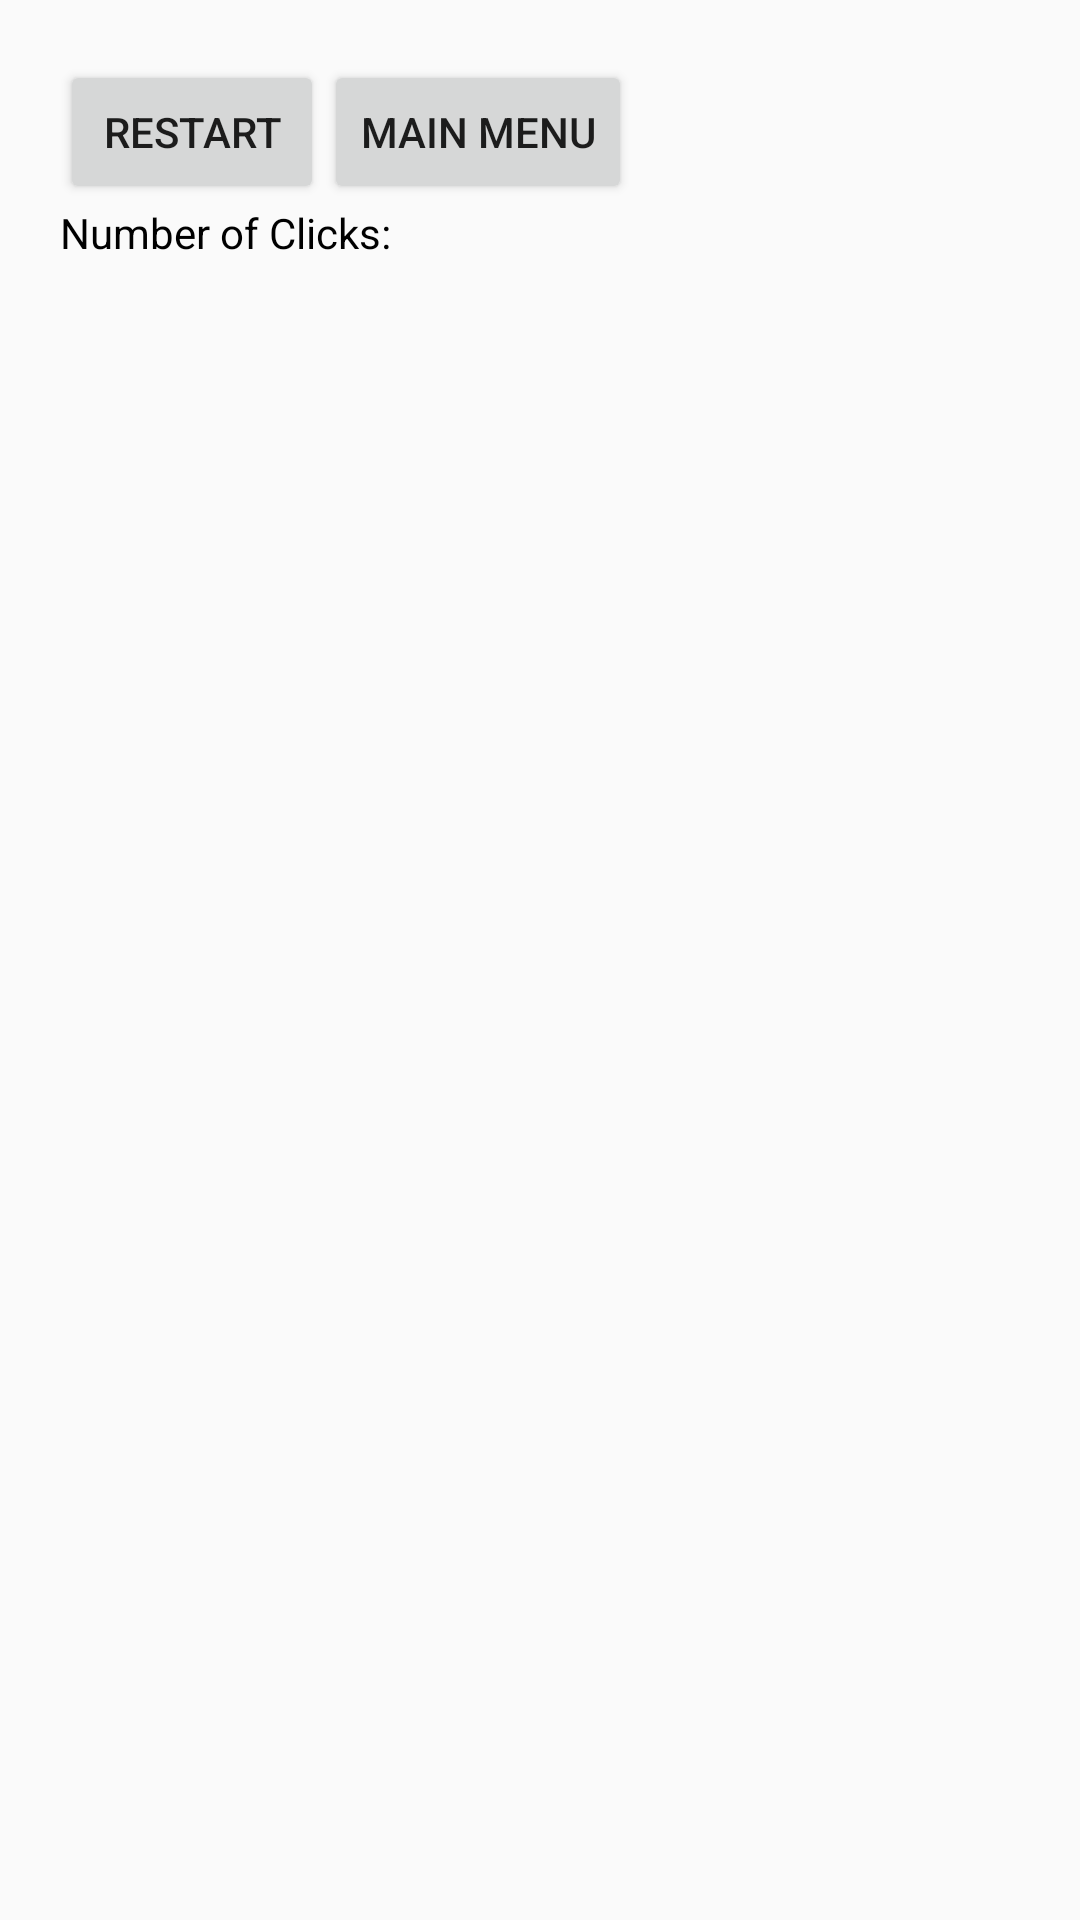

Write the Android layout XML for this screen, with the resource values it uses.
<!-- AndroidManifest.xml: application theme AppTheme -->
<!-- res/layout/fragment_control.xml -->
<LinearLayout
    xmlns:android="http://schemas.android.com/apk/res/android"
    xmlns:tools="http://schemas.android.com/tools"
    android:orientation="vertical"
    android:layout_width="wrap_content"
    android:layout_height="wrap_content"
    android:padding="20dp"
    tools:context="com.example.example.picturematching.GameFragment">

    <LinearLayout
        android:layout_width="wrap_content"
        android:layout_height="wrap_content"
        android:orientation="horizontal">
    
    <Button
        android:layout_width="match_parent"
        android:layout_height="wrap_content"
        android:id="@+id/restart_button"
        android:text="@string/restart"
        android:elevation="4dp"
        />

    <Button
        android:layout_width="match_parent"
        android:layout_height="wrap_content"
        android:id="@+id/home_button"
        android:text="@string/main_menu"
        android:elevation="4dp"/>
    </LinearLayout>

    <LinearLayout
        android:layout_width="wrap_content"
        android:layout_height="wrap_content"
        android:orientation="horizontal">

        <TextView
            android:layout_width="wrap_content"
            android:layout_height="wrap_content"
            android:text="Number of Clicks: "
            android:textColor="@color/Click_text_color"

            android:id="@+id/Number_of_clicks"
            />

        <TextView
            android:layout_height="wrap_content"
            android:layout_width="@dimen/clicks_width"
            android:text=""
            android:id="@+id/clicks"
            android:textColor="@color/Click_text_color"

            />
    </LinearLayout>

    <TextView
        android:layout_height="wrap_content"
        android:layout_width="@dimen/play_again_text_width"
        android:text="Do you want to play again?"
        android:textColor="@color/Click_text_color"
        android:padding="@dimen/play_again_text_padding"
        android:layout_marginTop="@dimen/play_again_text_top_margin"
        android:visibility="gone"
        android:id="@+id/play_again_text"
        />
    <Button
        android:layout_width="@dimen/play_again_text_width"
        android:layout_height="wrap_content"
        android:text="@string/play_again_button_text"
        android:id="@+id/play_again_button"
        android:visibility="gone"/>

    
</LinearLayout>
<!-- resources referenced by this layout -->
<resources>
  <color name="Click_text_color">#000000</color>
  <dimen name="clicks_width">76.5dp</dimen>
  <dimen name="play_again_text_padding">10dp</dimen>
  <dimen name="play_again_text_top_margin">5dp</dimen>
  <dimen name="play_again_text_width">191dp</dimen>
  <string name="main_menu">Main Menu</string>
  <string name="play_again_button_text">Play Again</string>
  <string name="restart">Restart</string>
  <style name="AppTheme" parent="Theme.AppCompat.Light.NoActionBar">
          
          <item name="colorPrimary">@color/colorPrimary</item>
          <item name="colorPrimaryDark">@color/colorPrimaryDark</item>
          <item name="colorAccent">@color/colorAccent</item>
      </style>
  <color name="colorPrimary">#3F51B5</color>
  <color name="colorPrimaryDark">#303F9F</color>
  <color name="colorAccent">#FF4081</color>
</resources>
